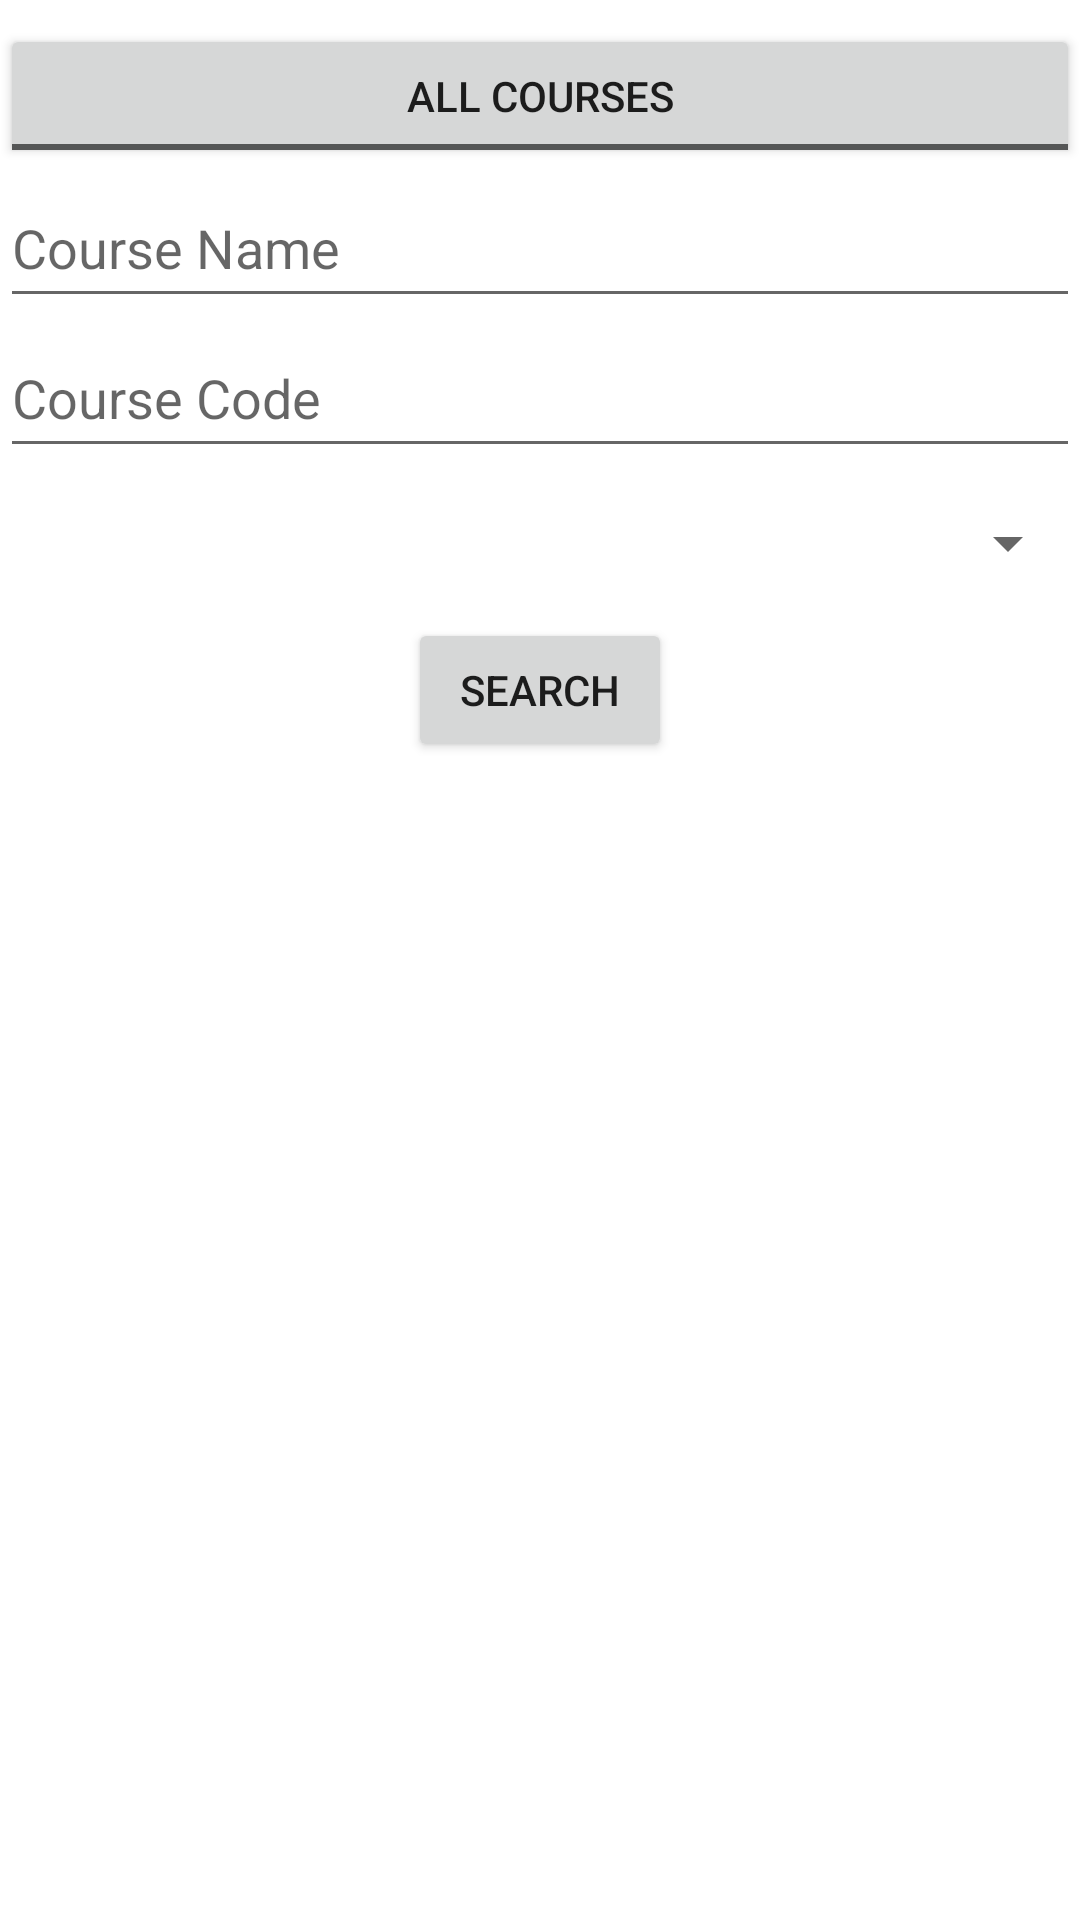

Write the Android layout XML for this screen, with the resource values it uses.
<!-- AndroidManifest.xml: application theme Theme.TermProjectGroup21 -->
<!-- res/layout/activity_course_viewer.xml -->
<?xml version="1.0" encoding="utf-8"?>
<androidx.constraintlayout.widget.ConstraintLayout xmlns:android="http://schemas.android.com/apk/res/android"
    xmlns:app="http://schemas.android.com/apk/res-auto"
    xmlns:tools="http://schemas.android.com/tools"
    android:layout_width="match_parent"
    android:layout_height="match_parent"
    tools:context=".CourseViewer">

    <LinearLayout
        android:id="@+id/infoLayout"
        android:layout_width="match_parent"
        android:layout_height="wrap_content"
        android:layout_marginVertical="8dp"
        android:orientation="vertical"
        app:layout_constraintEnd_toEndOf="parent"
        app:layout_constraintStart_toStartOf="parent"
        app:layout_constraintTop_toTopOf="parent">

        <ToggleButton
            android:id="@+id/viewToggle"
            android:layout_width="match_parent"
            android:layout_height="wrap_content"
            android:text="@string/togglebutton"
            android:textOff="@string/all_courses"
            android:textOn="@string/my_courses" />

        <EditText
            android:id="@+id/course_name"
            android:layout_width="match_parent"
            android:layout_height="wrap_content"
            android:ems="10"
            android:hint="@string/course_name"
            android:inputType="text"
            android:minHeight="50dp" />

        <EditText
            android:id="@+id/course_code"
            android:layout_width="match_parent"
            android:layout_height="wrap_content"
            android:ems="10"
            android:hint="@string/course_code"
            android:inputType="textShortMessage|textCapCharacters"
            android:minHeight="50dp" />

        <Spinner
            android:id="@+id/Day"
            android:layout_width="match_parent"
            android:layout_height="50dp"
            android:contentDescription="@string/what_day" />
    </LinearLayout>

    <Button
        android:id="@+id/search"
        android:layout_width="wrap_content"
        android:layout_height="wrap_content"
        android:text="@string/search"
        app:layout_constraintEnd_toEndOf="parent"
        app:layout_constraintStart_toStartOf="parent"
        app:layout_constraintTop_toBottomOf="@+id/infoLayout" />

    <LinearLayout
        android:layout_width="match_parent"
        android:layout_height="0dp"
        android:layout_marginTop="8dp"
        android:orientation="vertical"
        app:layout_constraintBottom_toBottomOf="parent"
        app:layout_constraintEnd_toEndOf="parent"
        app:layout_constraintStart_toStartOf="parent"
        app:layout_constraintTop_toBottomOf="@+id/search">

        <androidx.recyclerview.widget.RecyclerView
            android:id="@+id/schedule"
            android:layout_width="match_parent"
            android:layout_height="match_parent"
            android:fadeScrollbars="true"
            android:scrollbars="vertical" />
    </LinearLayout>
</androidx.constraintlayout.widget.ConstraintLayout>
<!-- resources referenced by this layout -->
<resources>
  <string name="all_courses">All Courses</string>
  <string name="course_code">Course Code</string>
  <string name="course_name">Course Name</string>
  <string name="my_courses">My Courses</string>
  <string name="search">Search</string>
  <string name="togglebutton">ToggleButton</string>
  <string name="what_day">Day of Lecture</string>
  <style name="Theme.TermProjectGroup21" parent="Theme.MaterialComponents.DayNight.DarkActionBar">
          
          <item name="colorPrimary">@color/purple_500</item>
          <item name="colorPrimaryVariant">@color/purple_700</item>
          <item name="colorOnPrimary">@color/white</item>
          
          <item name="colorSecondary">@color/teal_200</item>
          <item name="colorSecondaryVariant">@color/teal_700</item>
          <item name="colorOnSecondary">@color/black</item>
          
          <item name="android:statusBarColor">?attr/colorPrimaryVariant</item>
          
      </style>
  <!-- not gathered from this repository: default colours our renderer supplied (Android Studio template values) -->
  <color name="purple_500">#FF6200EE</color>
  <color name="purple_700">#FF3700B3</color>
  <color name="teal_200">#FF03DAC5</color>
  <color name="teal_700">#FF018786</color>
  <color name="black">#FF000000</color>
  <color name="white">#FFFFFFFF</color>
</resources>
